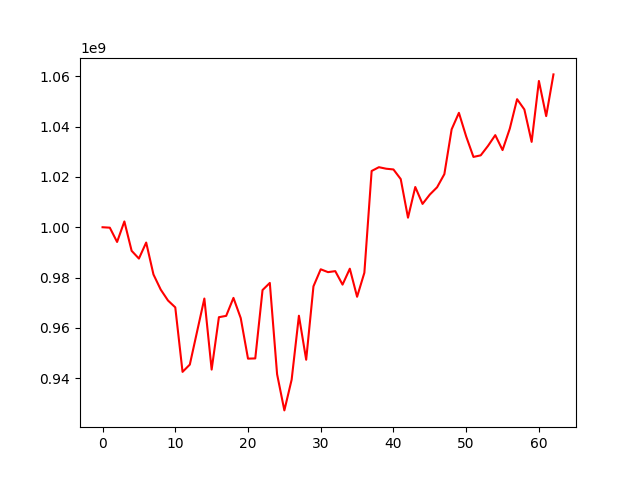

Values plotted in this chart, from the file beside it:
, 0
0, 1000000000
1, 999825470
2, 994148260
3, 1002298309
4, 990628875
5, 987540886
6, 993912567
7, 981231800
8, 975201757
9, 970868783
10, 968138769
11, 942492961
12, 945393852
13, 958537213
14, 971644790
15, 943404073
16, 964233689
17, 964768309
18, 971910767
19, 963886690
20, 947757895
21, 947846784
22, 975031722
23, 977857981
24, 941564251
25, 927176255
26, 939381657
27, 964815597
28, 947322176
29, 976499639
30, 983283527
31, 982150694
32, 982545566
33, 977184019
34, 983515203
35, 972355861
36, 981908427
37, 1022365545
38, 1023876101
39, 1023269805
40, 1022976980
41, 1019151360
42, 1003798603
43, 1015994448
44, 1009274016
45, 1012995558
46, 1015890670
47, 1021129182
48, 1038926333
49, 1045486709
50, 1036085705
51, 1027958202
52, 1028590996
53, 1032347274
54, 1036621632
55, 1030678578
56, 1039248747
57, 1050915208
58, 1046825402
59, 1033934898
... 3 more rows
